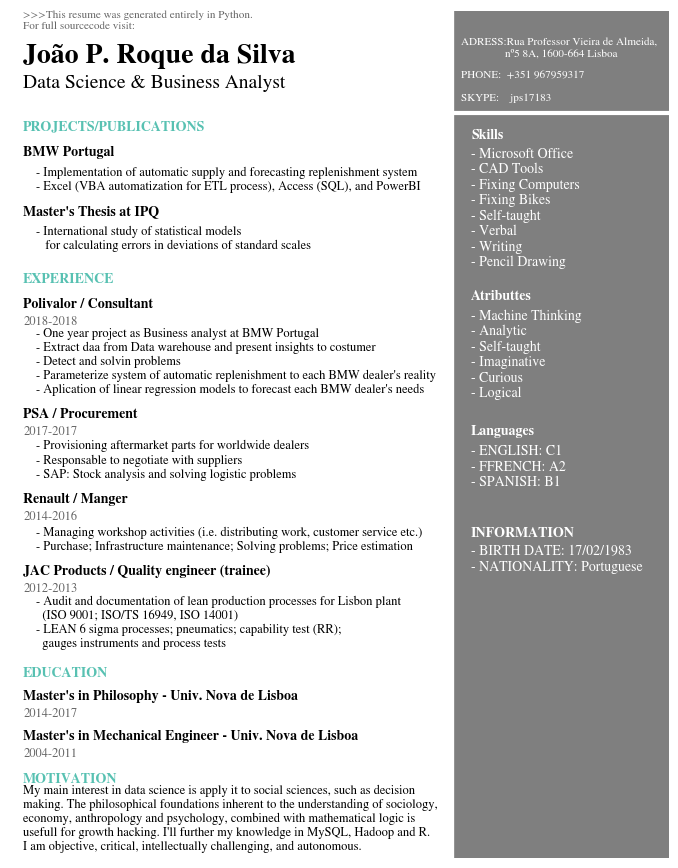

Here is the Python script that generated this plot: (Note: this script raises an exception after producing the figure.)
# Text Variables
Header = '>>>This resume was generated entirely in Python.\nFor full sourcecode visit: '
Name = 'João P. Roque da Silva'
Title = 'Data Science & Business Analyst'
Contact = 'ADRESS:Rua Professor Vieira de Almeida,\n                nº5 8A, 1600-664 Lisboa\n\nPHONE:  +351 967959317\n\nSKYPE:    jps17183'
ProjectsHeader = 'PROJECTS/PUBLICATIONS'
ProjectOneTitle = 'BMW Portugal'
ProjectOneDesc = '- Implementation of automatic supply and forecasting replenishment system \n- Excel (VBA automatization for ETL process), Access (SQL), and PowerBI'
ProjectTwoTitle = 'Master\'s Thesis at IPQ'
ProjectTwoDesc = '- International study of statistical models\n   for calculating errors in deviations of standard scales'
WorkHeader = 'EXPERIENCE'
WorkOneTitle = 'Polivalor / Consultant'
WorkOneTime = '2018-2018'
WorkOneDesc = '- One year project as Business analyst at BMW Portugal\n- Extract daa from Data warehouse and present insights to costumer\n- Detect and solvin problems\n- Parameterize system of automatic replenishment to each BMW dealer\'s reality\n- Aplication of linear regression models to forecast each BMW dealer\'s needs'
WorkTwoTitle = 'PSA / Procurement'
WorkTwoTime = '2017-2017'
WorkTwoDesc = '- Provisioning aftermarket parts for worldwide dealers\n- Responsable to negotiate with suppliers\n- SAP: Stock analysis and solving logistic problems'
WorkThreeTitle = 'Renault / Manger'
WorkThreeTime = '2014-2016'
WorkThreeDesc = '- Managing workshop activities (i.e. distributing work, customer service etc.)\n- Purchase; Infrastructure maintenance; Solving problems; Price estimation'
WorkFourTitle = 'JAC Products / Quality engineer (trainee)'
WorkFourTime = '2012-2013'
WorkFourDesc = '- Audit and documentation of lean production processes for Lisbon plant\n  (ISO 9001; ISO/TS 16949, ISO 14001)\n- LEAN 6 sigma processes; pneumatics; capability test (RR);\n  gauges instruments and process tests'

EduHeader = 'EDUCATION'
EduOneTitle = 'Master\'s in Philosophy - Univ. Nova de Lisboa'
EduOneTime = '2014-2017'
EduTwoTitle = 'Master\'s in Mechanical Engineer - Univ. Nova de Lisboa'
EduTwoTime = '2004-2011'
SkillsHeader = 'Skills'
SkillsDesc = '- Microsoft Office\n- CAD Tools\n- Fixing Computers\n- Fixing Bikes\n- Self-taught\n- Verbal\n- Writing\n- Pencil Drawing'
AttTitle = 'Atributtes'
AttDesc = '- Machine Thinking\n- Analytic\n- Self-taught\n- Imaginative\n- Curious\n- Logical'
LangTitle = 'Languages'
LangDesc = '- ENGLISH: C1\n- FFRENCH: A2\n- SPANISH: B1'
InfoTitle = 'INFORMATION'
InfoDesc = '- BIRTH DATE: 17/02/1983\n- NATIONALITY: Portuguese'

ProHeader = 'MOTIVATION'
ProDesc = 'My main interest in data science is apply it to social sciences, such as decision\nmaking. The philosophical foundations inherent to the understanding of sociology,\neconomy, anthropology and psychology, combined with mathematical logic is\nusefull for growth hacking. I\'ll further my knowledge in MySQL, Hadoop and R.\nI am objective, critical, intellectually challenging, and autonomous.'

# Setting style for bar graphs
import matplotlib.pyplot as plt
get_ipython().run_line_magic('matplotlib', 'inline')

# set font
plt.rcParams['font.family'] = 'sans-serif'
plt.rcParams['font.sans-serif'] = 'STIXGeneral'

fig, ax = plt.subplots(figsize=(8.5, 11))

# Decorative Lines
ax.axvline(x=.5, ymin=0, ymax=1, color='#007ACC', alpha=0.0, linewidth=50)
plt.axvline(x=.99, color='#000000', alpha=0.5, linewidth=300)
plt.axhline(y=.88, xmin=0, xmax=1, color='#ffffff', linewidth=3)

# set background color
ax.set_facecolor('white')

# remove axes
plt.axis('off')

# add text
plt.annotate(Header, (.02,.98), weight='regular', fontsize=8, alpha=.6)
plt.annotate(Name, (.02,.94), weight='bold', fontsize=20)
plt.annotate(Title, (.02,.91), weight='regular', fontsize=14)
plt.annotate(Contact, (.685,.895), weight='regular', fontsize=8, color='#ffffff')
plt.annotate(ProjectsHeader, (.02,.86), weight='bold', fontsize=10, color='#58C1B2')
plt.annotate(ProjectOneTitle, (.02,.83), weight='bold', fontsize=10)
plt.annotate(ProjectOneDesc, (.04,.79), weight='regular', fontsize=9)
plt.annotate(ProjectTwoTitle, (.02,.760), weight='bold', fontsize=10)
plt.annotate(ProjectTwoDesc, (.04,.720), weight='regular', fontsize=9)
plt.annotate(WorkHeader, (.02,.680), weight='bold', fontsize=10, color='#58C1B2')
plt.annotate(WorkOneTitle, (.02,.65), weight='bold', fontsize=10)
plt.annotate(WorkOneTime, (.02,.63), weight='regular', fontsize=9, alpha=.6)
plt.annotate(WorkOneDesc, (.04,.55), weight='regular', fontsize=9)
plt.annotate(WorkTwoTitle, (.02,.52), weight='bold', fontsize=10)
plt.annotate(WorkTwoTime, (.02,.5), weight='regular', fontsize=9, alpha=.6)
plt.annotate(WorkTwoDesc, (.04,.45), weight='regular', fontsize=9)
plt.annotate(WorkThreeTitle, (.02,.42), weight='bold', fontsize=10)
plt.annotate(WorkThreeTime, (.02,.40), weight='regular', fontsize=9, alpha=.6)
plt.annotate(WorkThreeDesc, (.04,.365), weight='regular', fontsize=9)
plt.annotate(WorkFourTitle, (.02,.335), weight='bold', fontsize=10)
plt.annotate(WorkFourTime, (.02,.315), weight='regular', fontsize=9, alpha=.6)
plt.annotate(WorkFourDesc, (.04,.25), weight='regular', fontsize=9)
plt.annotate(EduHeader, (.02,.215), weight='bold', fontsize=10, color='#58C1B2')
plt.annotate(EduOneTitle, (.02,.188), weight='bold', fontsize=10)
plt.annotate(EduOneTime, (.02,.168), weight='regular', fontsize=9, alpha=.6)
plt.annotate(EduTwoTitle, (.02,.14), weight='bold', fontsize=10)
plt.annotate(EduTwoTime, (.02,.12), weight='regular', fontsize=9, alpha=.6)
plt.annotate(ProHeader, (.02,.09), weight='bold', fontsize=10, color='#58C1B2')
plt.annotate(ProDesc, (.02,.01), weight='regular', fontsize=9)
plt.annotate(SkillsHeader, (.7,.85), weight='bold', fontsize=10, color='#ffffff')
plt.annotate(SkillsDesc, (.7,.70), weight='regular', fontsize=10, color='#ffffff')
plt.annotate(AttTitle, (.7,.66), weight='bold', fontsize=10, color='#ffffff')
plt.annotate(AttDesc, (.7,.545), weight='regular', fontsize=10, color='#ffffff')
plt.annotate(LangTitle, (.7,.50), weight='bold', fontsize=10, color='#ffffff')
plt.annotate(LangDesc, (.7,.44), weight='regular', fontsize=10, color='#ffffff')
plt.annotate(InfoTitle, (.7,.38), weight='bold', fontsize=10, color='#ffffff')
plt.annotate(InfoDesc, (.7,.34), weight='regular', fontsize=10, color='#ffffff')

#add photo
from matplotlib.offsetbox import TextArea, DrawingArea, OffsetImage, AnnotationBbox
import matplotlib.image as mpimg
photo = mpimg.imread('foto.png')
imagebox = OffsetImage(photo, zoom=0.14)
ab = AnnotationBbox(imagebox, (0.836, 0.175))
ax.add_artist(ab)

plt.savefig('cvds.png', dpi=300, bbox_inches='tight')